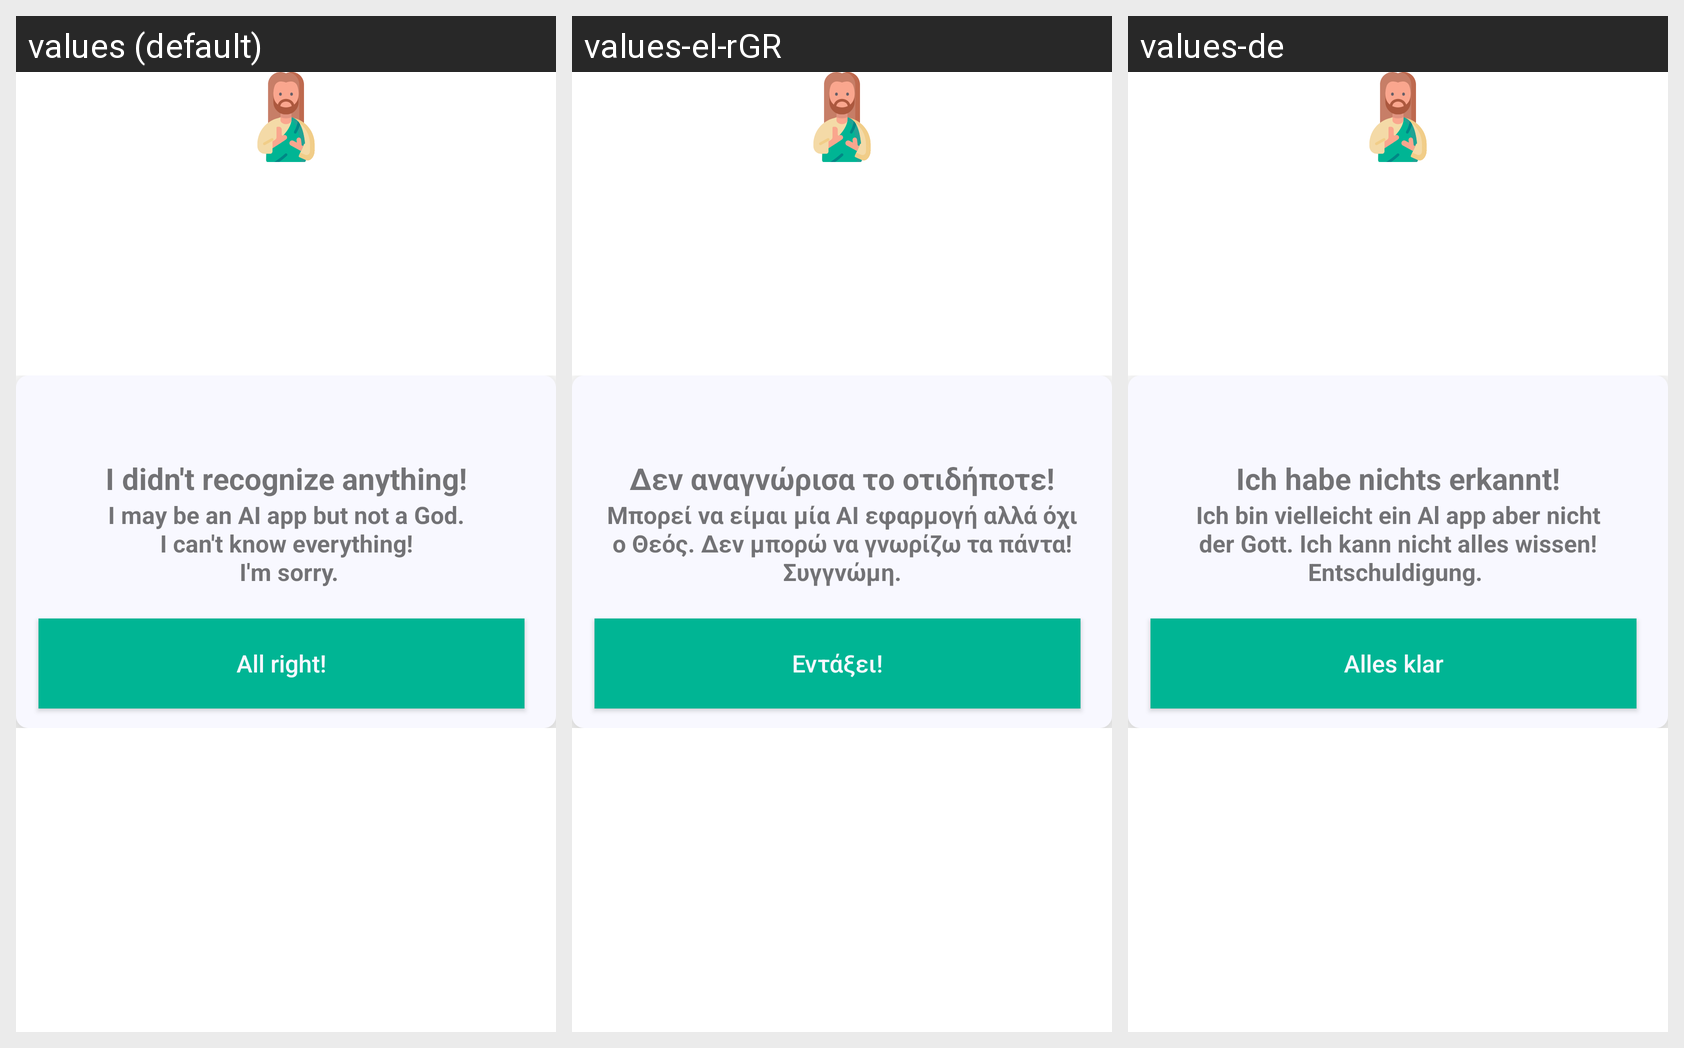

The same Android screen rendered under several of its app's locales, left to right. List the strings drawn on it with the default value and each locale's translation.
Android screen res/layout/alert_not_found.xml rendered under 3 locales, left to right: values (default), values-el-rGR, values-de. Device: Nexus 5 (rendered at 1080×1920; each locale shown at half size, 540×960, under a caption strip naming it); theme Theme.Imagesician.
Strings drawn on this screen, with the default value and each locale's value (text and hints the layout hard-codes, and strings that could not be matched under every locale, appear in the picture but are not listed):

i_didn_t_recognize_anything
  values: I didn't recognize anything!
  values-el-rGR: Δεν αναγνώρισα το οτιδήποτε!
  values-de: Ich habe nichts erkannt!

i_may_be_an_ai_app_but_not_a_god_n_i_can_t_know_everything_n_i_m_sorry
  values: I may be an AI app but not a God.
       I can't know everything! 
       I'm sorry.
  values-el-rGR: Μπορεί να είμαι μία AI εφαρμογή αλλά όχι ο Θεός. Δεν μπορώ να γνωρίζω τα πάντα! Συγγνώμη.
  values-de: Ich bin vielleicht ein Al app aber nicht der Gott. Ich kann nicht alles wissen! Entschuldigung. 

txt_all_right
  values: All right!
  values-el-rGR: Εντάξει!
  values-de: Alles klar
